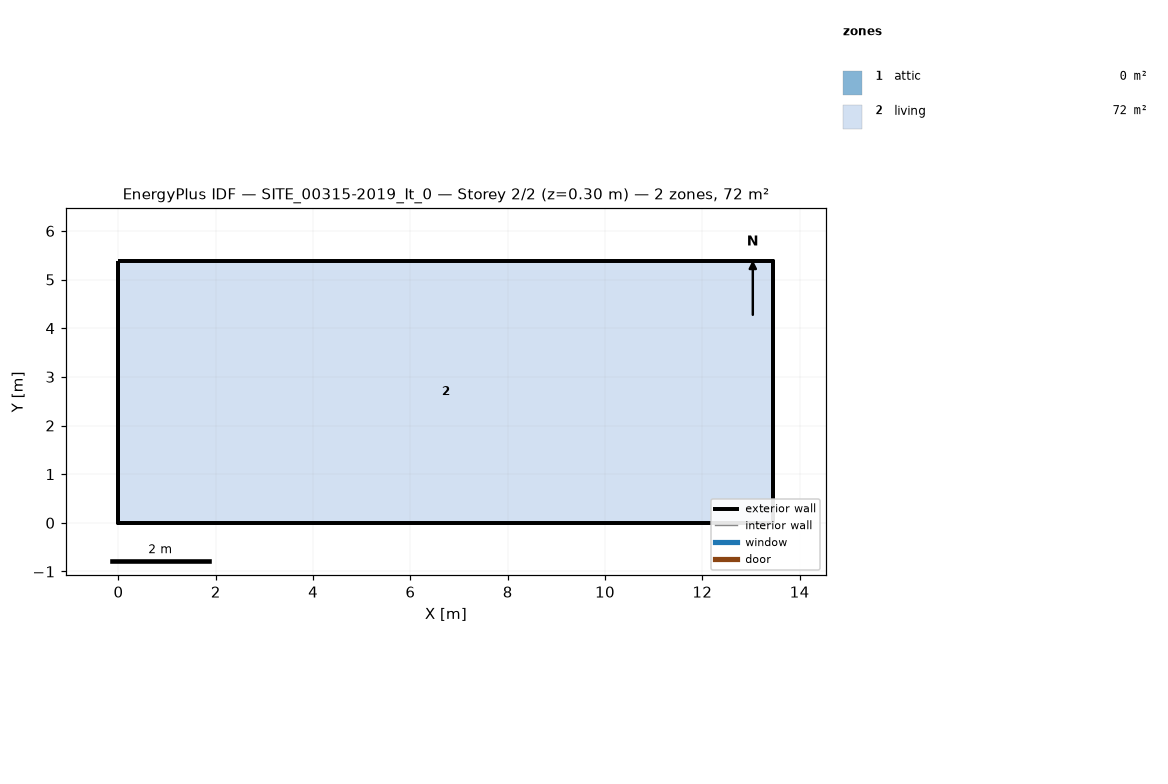
=== STOREY PLAN SPEC (per zone: floor XY polygon, exterior-wall plan segments, windows/doors) ===
zone 1: attic  (0.0 m²)
  exterior wall: (13.46, 0.00) – (13.46, 5.38) – (13.46, 2.69)  [8.1 m]
  exterior wall: (0.00, 5.38) – (0.00, 0.00) – (0.00, 2.69)  [8.1 m]
zone 2: living  (72.5 m²)
  floor: (0.00, 0.00) (0.00, 5.38) (13.46, 5.38) (13.46, 0.00)
  exterior wall: (0.00, 0.00) – (13.46, 0.00)  [13.5 m]
  exterior wall: (13.46, 0.00) – (13.46, 5.38)  [5.4 m]
  exterior wall: (13.46, 5.38) – (0.00, 5.38)  [13.5 m]
  exterior wall: (0.00, 5.38) – (0.00, 0.00)  [5.4 m]

=== DERIVED (storey summary) ===
Building: SITE_00315-2019_It_0
Storey: 2 of 2  (floor level z = 0.30 m)
Storey gross floor area: 72.5 m²
Zones on this storey: 2
  - attic: floor 0.0 m²; exterior wall 16.2 m (4.8 m²); WWR 0.0%
  - living: floor 72.5 m²; exterior wall 37.7 m (94.9 m²); WWR 0.0%
Zone adjacency: (none detected)